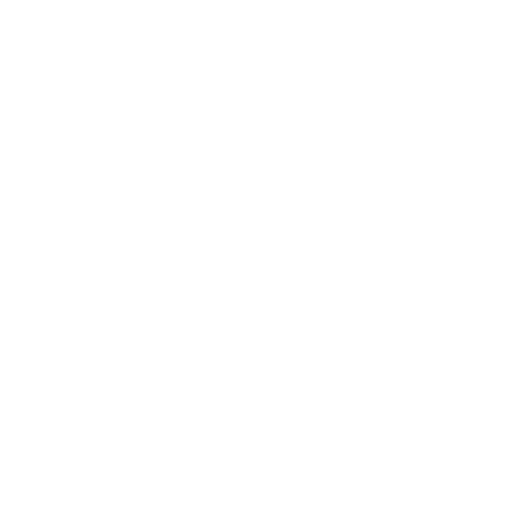
t = 0.00 s
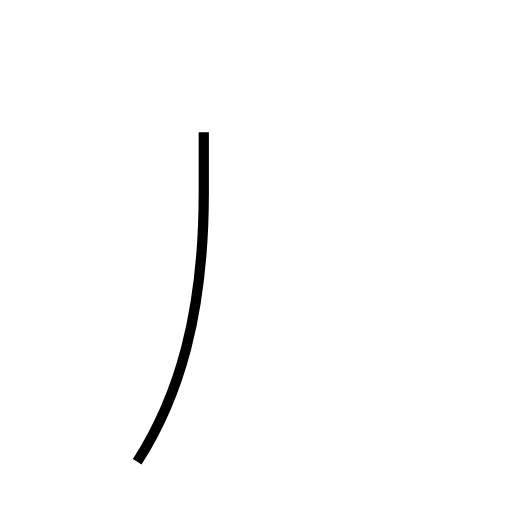
t = 1.00 s
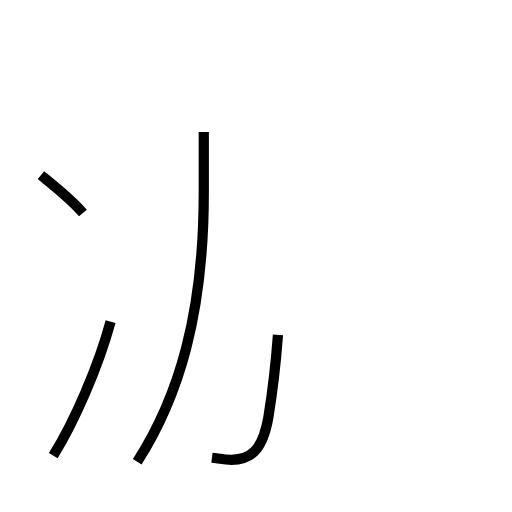
t = 2.08 s
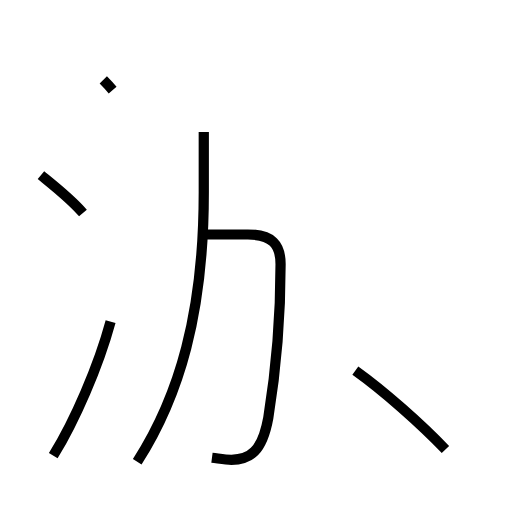
t = 2.96 s
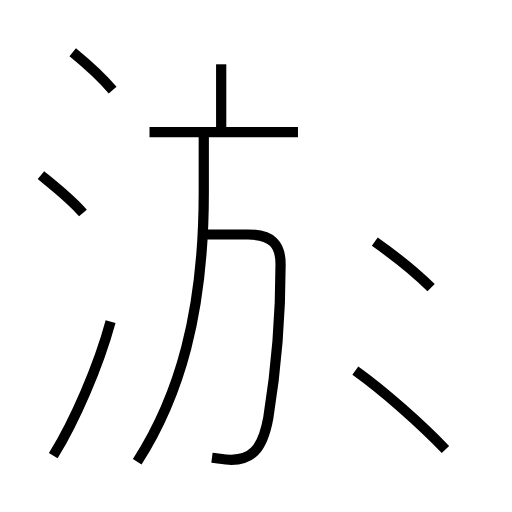
t = 3.91 s
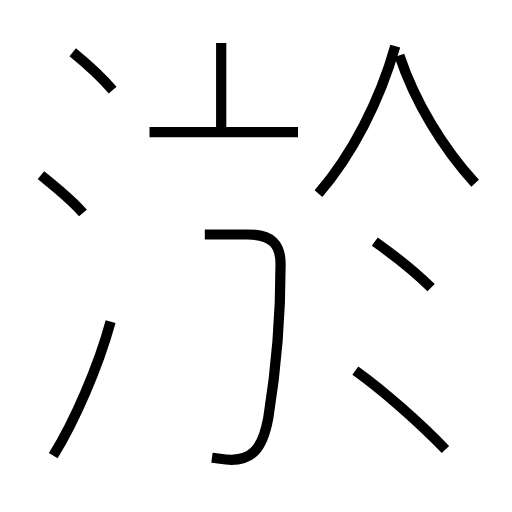
t = 4.90 s

The animated SVG that drew these frames (rendered in a browser with its animation timeline set to each time). Animation: 11 SMIL elements (animate=11); one cycle of 4.90 s.

<?xml version='1.0' encoding='utf-8'?>
<svg viewBox="0.0 -6.0 50.0 50.0" version="1.1" xmlns="http://www.w3.org/2000/svg"><rect x="-1000" y="-1000" width="2000" height="2000" stroke="white" fill="white" /><g style="fill:none;stroke:#000000;stroke-width:1"><path d="M 13.4 1.1 C 17.5 -5.3 19.9 -13.4 19.9 -25.2 L 19.9 -31.1 " transform="translate(0.0 38.0)" stroke-dasharray="33.37516083999027" stroke-dashoffset="33.37516083999027"><animate attributeName="stroke-dashoffset" from="33.37516083999027" to="0" dur="1.0012548251997082s" begin="0s; anim_end.end" fill="freeze" id="anim0" /></path><path d="M 5.2 0.5 C 7.3 -2.9 9.6 -8.2 10.8 -12.6 " transform="translate(0.0 38.0)" stroke-dasharray="14.287769544241664" stroke-dashoffset="14.287769544241664"><animate attributeName="stroke-dashoffset" from="14.287769544241664" to="0" dur="0.4286330863272499s" begin="anim0.end" fill="freeze" id="anim1" /></path><path d="M 8.1 -23.2 C 6.9 -24.6 5.1 -26.0 4.0 -26.9 " transform="translate(0.0 38.0)" stroke-dasharray="5.530145808110436" stroke-dashoffset="5.530145808110436"><animate attributeName="stroke-dashoffset" from="5.530145808110436" to="0" dur="0.16590437424331309s" begin="anim1.end" fill="freeze" id="anim2" /></path><path d="M 20.7 0.7 C 21.5 0.8 22.0 0.9 22.6 0.9 C 24.4 0.9 25.6 0.1 26.2 -3.2 C 26.9 -7.5 27.4 -12.7 27.4 -18.2 C 27.4 -20.1 26.6 -21.1 24.2 -21.1 L 20.0 -21.1 " transform="translate(0.0 38.0)" stroke-dasharray="32.24950823610203" stroke-dashoffset="32.24950823610203"><animate attributeName="stroke-dashoffset" from="32.24950823610203" to="0" dur="0.9674852470830609s" begin="anim2.end" fill="freeze" id="anim3" /></path><path d="M 43.5 -0.1 C 41.1 -2.6 37.5 -5.8 34.7 -7.8 " transform="translate(0.0 38.0)" stroke-dasharray="11.706979494449401" stroke-dashoffset="11.706979494449401"><animate attributeName="stroke-dashoffset" from="11.706979494449401" to="0" dur="0.351209384833482s" begin="anim3.end" fill="freeze" id="anim4" /></path><path d="M 11.0 -35.2 C 9.9 -36.5 8.2 -38.0 7.1 -38.9 " transform="translate(0.0 38.0)" stroke-dasharray="5.38227797038058" stroke-dashoffset="5.38227797038058"><animate attributeName="stroke-dashoffset" from="5.38227797038058" to="0" dur="0.1614683391114174s" begin="anim4.end" fill="freeze" id="anim5" /></path><path d="M 29.1 -31.1 L 14.6 -31.1 " transform="translate(0.0 38.0)" stroke-dasharray="14.500000000000002" stroke-dashoffset="14.500000000000002"><animate attributeName="stroke-dashoffset" from="14.500000000000002" to="0" dur="0.43500000000000005s" begin="anim5.end" fill="freeze" id="anim6" /></path><path d="M 42.1 -15.9 C 40.6 -17.4 38.3 -19.2 36.6 -20.4 " transform="translate(0.0 38.0)" stroke-dasharray="7.113593505766628" stroke-dashoffset="7.113593505766628"><animate attributeName="stroke-dashoffset" from="7.113593505766628" to="0" dur="0.21340780517299884s" begin="anim6.end" fill="freeze" id="anim7" /></path><path d="M 21.6 -31.5 L 21.6 -39.8 " transform="translate(0.0 38.0)" stroke-dasharray="8.299999999999997" stroke-dashoffset="8.299999999999997"><animate attributeName="stroke-dashoffset" from="8.299999999999997" to="0" dur="0.24899999999999992s" begin="anim7.end" fill="freeze" id="anim8" /></path><path d="M 31.1 -25.1 C 34.4 -28.9 37.1 -34.2 38.6 -39.5 " transform="translate(0.0 38.0)" stroke-dasharray="16.359051383758207" stroke-dashoffset="16.359051383758207"><animate attributeName="stroke-dashoffset" from="16.359051383758207" to="0" dur="0.49077154151274616s" begin="anim8.end" fill="freeze" id="anim9" /></path><path d="M 46.4 -26.1 C 43.2 -29.6 40.5 -34.1 39.0 -38.6" transform="translate(0.0 38.0)" stroke-dasharray="14.62769762707806" stroke-dashoffset="14.62769762707806"><animate attributeName="stroke-dashoffset" from="14.62769762707806" to="0" dur="0.4388309288123418s" begin="anim9.end" fill="freeze" id="anim_end" /></path></g></svg>
